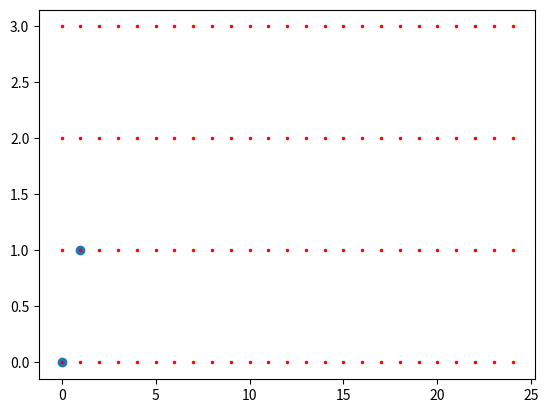

The script that saved this image:
import numpy as np
import matplotlib.pyplot as plt

a = np.zeros((25,4))
c = np.ones((25, 4))

b = np.arange(25)
# plt.plot(b, a[:,0],'white--',b,a[:,1]+1,'white--',b, a[:,2]+2,'white--',b,a[:,3]+3,'white--')



for i in range(25):
	for j in range(4):
		if c[i, j] == 1:
			plt.plot(i, j, marker= '.', markersize=3, color="red")
# plt.plot(b, a[:,0],'b--',b,a[:,1]+1,'b--',b, a[:,2]+2,'b--',b,a[:,3]+3,'b--')
x = [0,1]
y = [0,1]
plt.scatter(x,y)
plt.show()
# plt.grid(True)
# plt.show()